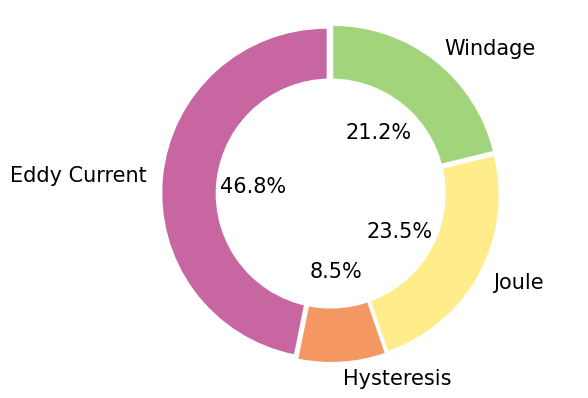

Here is the Python script that generated this plot: (Note: this script raises an exception after producing the figure.)
import matplotlib.pyplot as plt
# Pie chart
labels = ['Eddy Current', 'Hysteresis', 'Joule', 'Windage']

# % proj1130
# % Iron 1080.53, 914.927, 165.601
# % Copper 291.681, 168.433
# % Windage 413.42,
# % Total 1954.06
total_loss = 1954.06 # W
sizes = [914.927/total_loss, 165.601/total_loss, (291.681+168.433)/total_loss, 413.42/total_loss]

#colors # https://www.schemecolor.com/color/green
# colors = ['#ff9999','#66b3ff','#99ff99','#ffcc99']
# colors = ['#072F5F','#1261A0','#3895D3','#58CCED']
colors = ['#C766A1','#F49762','#FFEC8A','#A1D47B'] 

#explsion
explode = (0.025,0.025,0.025,0.025)


import matplotlib as mpl
mpl.rcParams['font.size'] = 15.0
mpl.rcParams['font.family'] = ['Times New Roman']
# font = {'family' : 'Times New Roman', #'serif',
#     'color' : 'darkblue',
#     'weight' : 'normal',
#     'size' : 14,}
plt.pie(sizes, colors = colors, labels=labels, autopct='%1.1f%%', startangle=90, pctdistance=0.45, explode = explode)
#draw circle
centre_circle = plt.Circle((0,0),0.70,fc='white')
fig = plt.gcf()
ax1 = plt.gca()
ax1.add_artist(centre_circle)
# Equal aspect ratio ensures that pie is drawn as a circle
ax1.axis('equal')  
# plt.tight_layout()
fig.savefig(r'C:\Users\<user>\Desktop/loss_donut_chart_proj1130.png')
plt.show()

# https://medium.com/@kvnamipara/a-better-visualisation-of-pie-charts-by-matplotlib-935b7667d77f

# 如果转速可以变化，可以画成Stack Plots
# https://www.youtube.com/watch?v=xN-Supd4H38
legend(loc=(0.05, 0.07))

